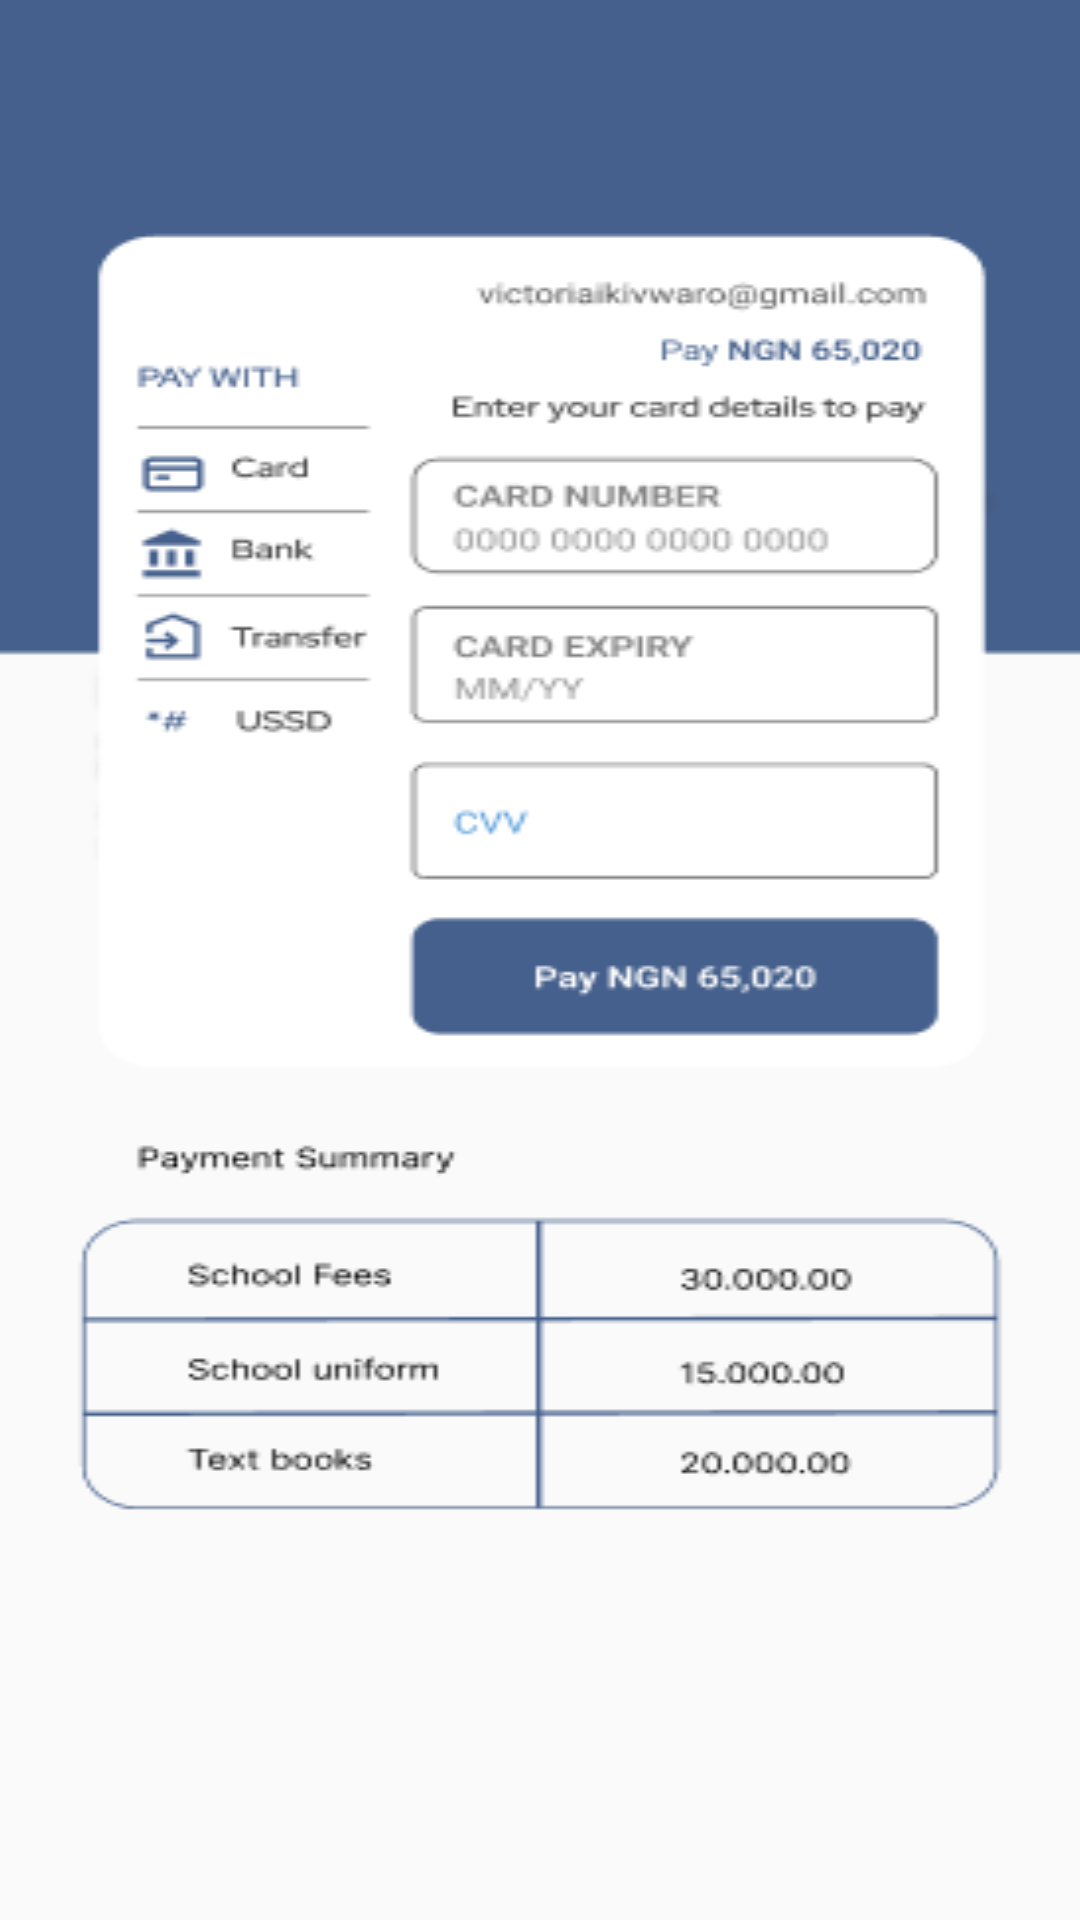

Produce the Android XML layout that renders to this screen, including the resource entries it uses.
<!-- AndroidManifest.xml: application theme Theme.Emafely -->
<!-- res/layout/activity_transaction4.xml -->
<?xml version="1.0" encoding="utf-8"?>
<LinearLayout xmlns:android="http://schemas.android.com/apk/res/android"
    xmlns:app="http://schemas.android.com/apk/res-auto"
    xmlns:tools="http://schemas.android.com/tools"
    android:layout_width="match_parent"
    android:layout_height="match_parent"
    android:orientation="vertical"
    tools:context=".activities.TransactionPage4">

    <ScrollView
        android:layout_width="match_parent"
        android:layout_height="match_parent">

        <LinearLayout
            android:layout_width="match_parent"
            android:layout_height="match_parent"
            android:orientation="vertical">

            <ImageView
                android:layout_width="match_parent"
                android:layout_height="match_parent"
                android:background="@drawable/groupni"
                android:scaleType="fitXY"/>




        </LinearLayout>
    </ScrollView>
</LinearLayout>
<!-- resources referenced by this layout -->
<resources>
  <!-- drawable groupni: png bitmap (drawable-v24, 18316 bytes) -->
  <style name="Theme.Emafely" parent="Theme.AppCompat.Light.NoActionBar">
          
          <item name="colorPrimary">@color/purple_500</item>
          <item name="colorPrimaryVariant">@color/purple_700</item>
          <item name="colorOnPrimary">@color/white</item>
          
          <item name="colorSecondary">@color/teal_200</item>
          <item name="colorSecondaryVariant">@color/teal_700</item>
          <item name="colorOnSecondary">@color/black</item>
          
          <item name="android:statusBarColor">#00000000</item>
          
      </style>
  <!-- not gathered from this repository: default colours our renderer supplied (Android Studio template values) -->
  <color name="purple_500">#FF6200EE</color>
  <color name="purple_700">#FF3700B3</color>
  <color name="teal_200">#FF03DAC5</color>
  <color name="teal_700">#FF018786</color>
  <color name="black">#FF000000</color>
  <color name="white">#FFFFFFFF</color>
</resources>
